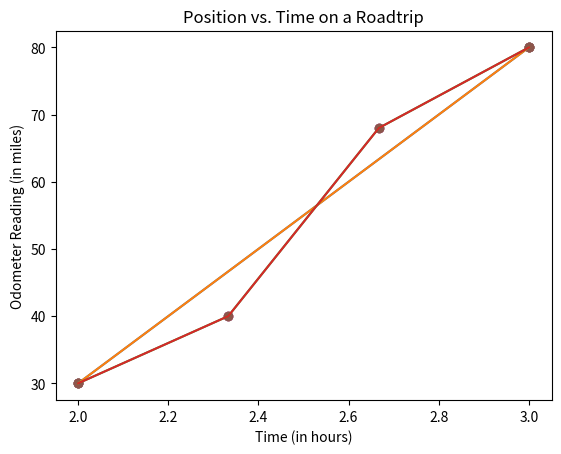

This chart was generated by the following Python code:
#!/usr/bin/env python
# coding: utf-8

# # Plotting Position vs Time
# In this notebook you will plot a position vs time graph of the data you just saw.
# 
# First, I will demonstrate such a plot by following these steps:
# 
# 1. Importing `pyplot`, Python's most popular plotting library.
# 2. Storing data to be plotted in variables named `X` and `Y`
# 3. Creating a scatter plot of this data using pyplot's `scatter()` function.
# 4. Adding a line connecting two data points using pyplot's `plot()` function.
# 4. Adding axis labels and a title to the graph.

# In[ ]:


# Step 1.
#  we import pyplot as plt so we can refer to the pyplot
#  succinctly. This is a standard convention for this library.

from matplotlib import pyplot as plt


# Initially, I only told you the mileage at 2:00 and 3:00. The data looked like this.
# 
# | Time | Odometer <br>(miles) |
# |:----:|:--------------------------------:|
# | 2:00 |                30                |
# | 3:00 |                80                |
# 
# I'd like to make a scatter plot of this data and I want my **horizontal** axis to show time and my **vertical** axis to show mileage.
# 
# In this notebook (and those that follow), we are going to use a capital `X` to store horizontal axis data and a capital `Y` to store vertical axis data. In this case:

# In[2]:


# Step 2.
#  get the data into variables called X and Y. This naming pattern
#  is a convention. You could use any variables you like.

X = [2,3]
Y = [30,80]


# In[3]:


# Step 3.
#  create a scatter plot using plt.scatter. Note that you NEED
#  to call plt.show() to actually see the plot. Forgetting to  
#  call plt.show() is a common source of problems for people 
#  new to this library

plt.scatter(X,Y)
plt.show()


# This isn't a very exciting scatter plot since it only has two data points. Let's add a line connecting these data points as well.

# In[4]:


# Step 4.
#  add lines connecting adjacent points

plt.scatter(X,Y)
plt.plot(X,Y)
plt.show()


# Let's add a title and labels to the X and Y axes 

# In[5]:


plt.scatter(X,Y)
plt.plot(X,Y)
plt.title("Position vs. Time on a Roadtrip")
plt.xlabel("Time (in hours)")
plt.ylabel("Odometer Reading (in miles)")
plt.show()


# ## Twenty minute resolution
# When looking at the odometer every *20* minutes, the data looks like this:
# 
# | Time | Odometer <br>(miles) |
# |:----:|:--------------------------------:|
# | 2:00 |                30                |
# | 2:20 |                40                |
# | 2:40 |                68                |
# | 3:00 |                80                |
# 
# But a better way to think about it for plotting is like this (note the difference in how time is represented):
# 
# | Time | Odometer <br>(miles) |
# |:----:|:--------------------------------:|
# | 2.000 |                30                |
# | 2.333 |                40                |
# | 2.667 |                68                |
# | 3.000 |                80                |
# 
# ### EXERCISE 1 - Make a position vs time graph of the data shown above with lines connecting adjacent dots.
# 
# Reproduce the demonstration from before using the data shown above.

# In[12]:


# TODO - your code for exercise 1 here
from matplotlib import pyplot as plt

X = [2,2.333,2.667,3]
Y = [30,40,68,80]

plt.scatter(X,Y)
plt.show(X,Y)

plt.scatter(X,Y)
plt.plot(X,Y)
plt.title("Position vs. Time on a Roadtrip")
plt.xlabel("Time (in hours)")
plt.ylabel("Odometer Reading (in miles)")
plt.show()


# #### Exercise 1 - Solution Check (full solution code at end of notebook)
# You'll know you're correct when you've generated a plot that looks something like the following:
# 
# ![](https://d17h27t6h515a5.cloudfront.net/topher/2017/December/5a2ee74f_vmc-l1-20-min-plot/vmc-l1-20-min-plot.png)
# 

# ### EXERCISE 2 - Reflect
# Look at the graph above and think about the following questions (we will talk about them more in the video that follows) 
# 
# 1. How can you tell which of these time intervals had the highest average speed (without looking at the actual data?)
# 
# 2. If the car stopped from 3:00 - 4:00 and you were to plot that data, what would the **slope** of that line look like? 

# In[15]:


# 

#

#

#  SOLUTION CODE BELOW

#

#

#

# Exercise 1 - Solution

X = [
    2.000,
    2.333,
    2.667,
    3.000
]

Y = [
    30,
    40,
    68,
    80
]

plt.scatter(X,Y)
plt.plot(X,Y)
plt.title("Position vs. Time on a Roadtrip")
plt.xlabel("Time (in hours)")
plt.ylabel("Odometer Reading (in miles)")
plt.show()


# In[ ]:




